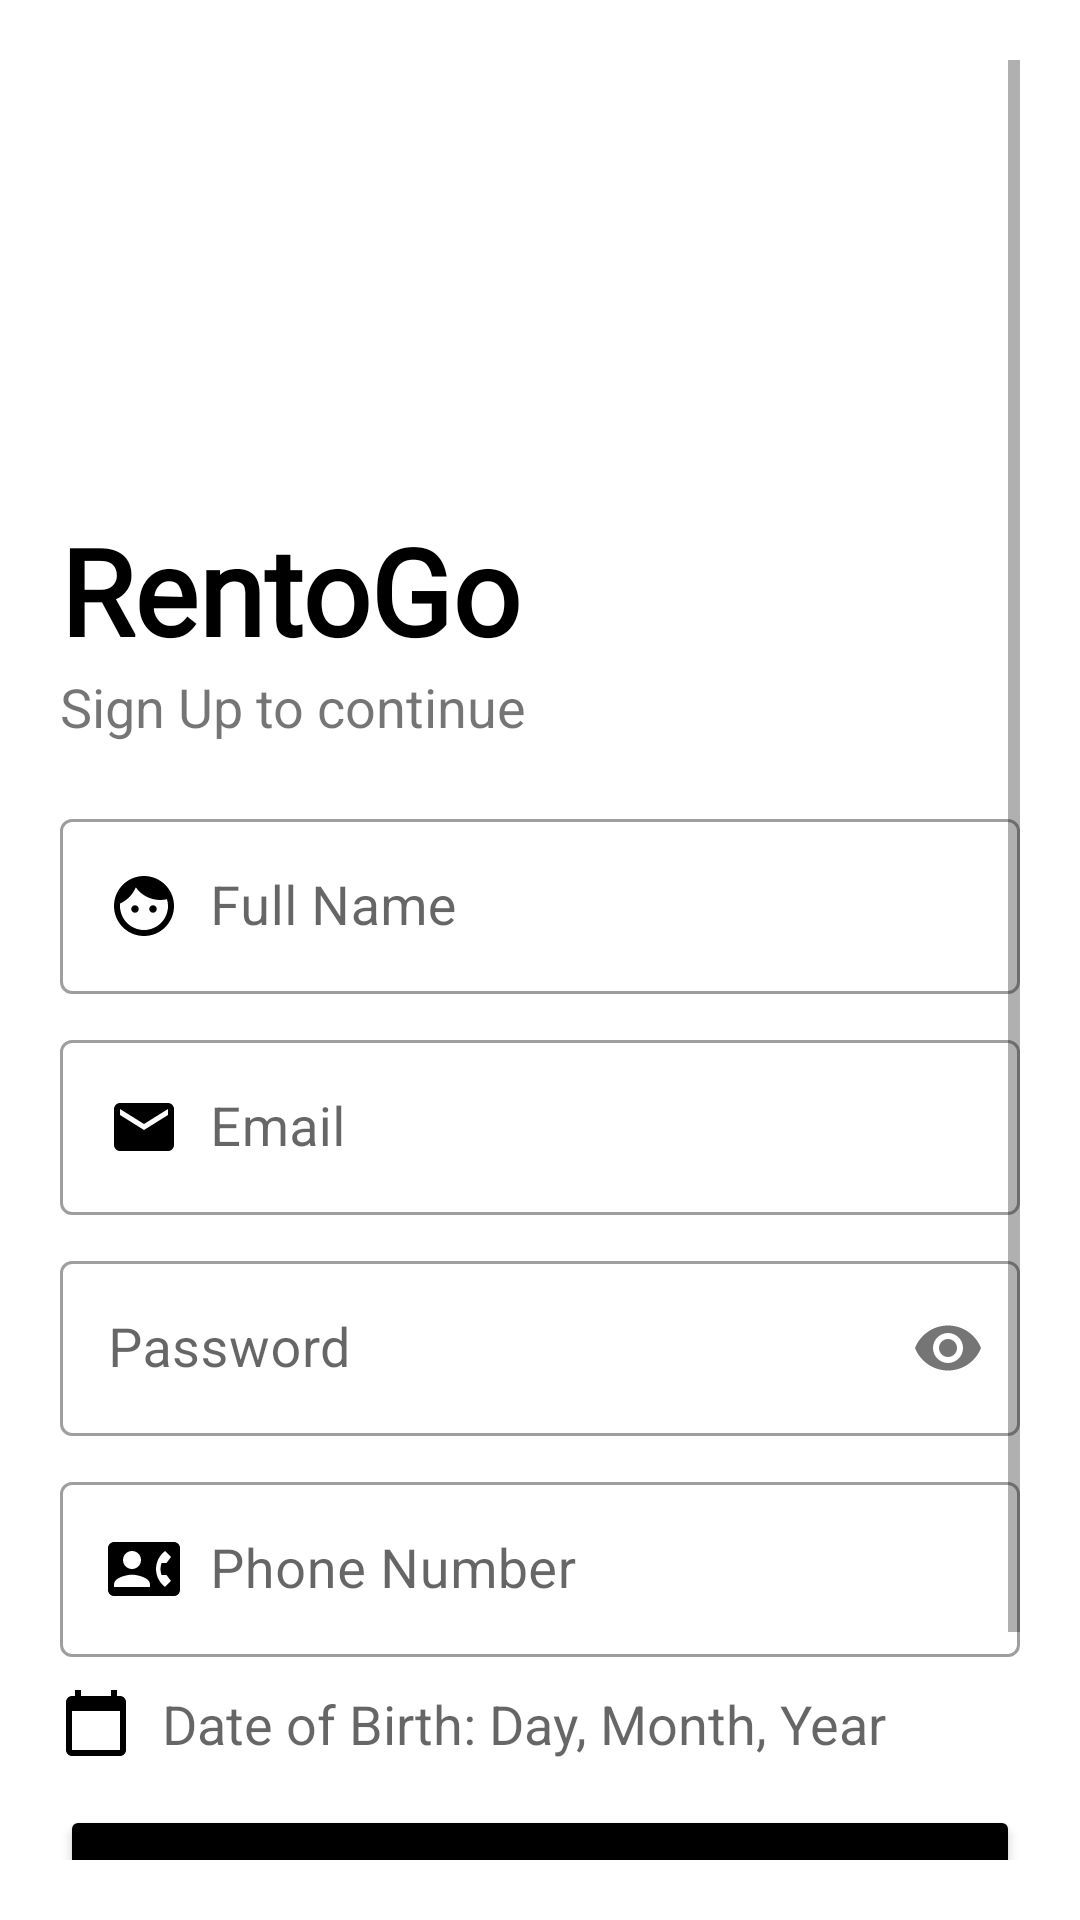

Produce the Android XML layout that renders to this screen, including the resource entries it uses.
<!-- AndroidManifest.xml: application theme Theme.MyApplication -->
<!-- res/layout/activity_sign_up.xml -->
<?xml version="1.0" encoding="utf-8"?>
<ScrollView xmlns:android="http://schemas.android.com/apk/res/android"
    xmlns:app="http://schemas.android.com/apk/res-auto"
    android:layout_width="match_parent"
    android:layout_height="match_parent"
    android:background="#fff"
    android:padding="20dp">

    <LinearLayout
        android:layout_width="match_parent"
        android:layout_height="match_parent"
        android:orientation="vertical">

        <ImageView
            android:id="@+id/suSmallLogoImage"
            android:layout_width="150dp"
            android:layout_height="150dp"
            android:src="@drawable/logoi"
            android:transitionName="logo_image" />

        <TextView
            android:id="@+id/suRentoGo"
            android:layout_width="wrap_content"
            android:layout_height="wrap_content"
            android:fontFamily="@font/bungee"
            android:text="RentoGo"
            android:textColor="@color/black"
            android:textSize="40sp"
            android:textStyle="bold"
            android:transitionName="logo_text" />

        <TextView
            android:id="@+id/suSloganName"
            android:layout_width="wrap_content"
            android:layout_height="wrap_content"
            android:text="Sign Up to continue"
            android:textSize="18sp"
            android:transitionName="logo_desc" />

        <LinearLayout
            android:layout_width="match_parent"
            android:layout_height="match_parent"
            android:layout_marginTop="20dp"
            android:layout_marginBottom="20dp"
            android:orientation="vertical">

            <com.google.android.material.textfield.TextInputLayout
                style="@style/Widget.MaterialComponents.TextInputLayout.OutlinedBox"
                android:layout_width="match_parent"
                android:layout_height="wrap_content"
                android:layout_marginBottom="10dp"
                android:hint="Full Name"
                app:endIconMode="clear_text"
                app:endIconTint="@color/black"
                app:layout_constraintLeft_toLeftOf="parent"
                app:layout_constraintRight_toRightOf="parent">

                <com.google.android.material.textfield.TextInputEditText
                    android:id="@+id/etFullName"
                    android:layout_width="match_parent"
                    android:layout_height="wrap_content"
                    android:drawableStart="@drawable/custom_face_icon"
                    android:drawablePadding="10dp"
                    android:textSize="18sp" />
            </com.google.android.material.textfield.TextInputLayout>

            <com.google.android.material.textfield.TextInputLayout
                style="@style/Widget.MaterialComponents.TextInputLayout.OutlinedBox"
                android:layout_width="match_parent"
                android:layout_height="wrap_content"
                android:layout_marginBottom="10dp"
                android:hint="Email"
                app:endIconMode="clear_text"
                app:endIconTint="@color/black"
                app:layout_constraintLeft_toLeftOf="parent"
                app:layout_constraintRight_toRightOf="parent">

                <com.google.android.material.textfield.TextInputEditText
                    android:id="@+id/etEmail"
                    android:layout_width="match_parent"
                    android:layout_height="wrap_content"
                    android:drawableStart="@drawable/custom_email_icon"
                    android:drawablePadding="10dp"
                    android:textSize="18sp"
                    android:transitionName="email_tran" />
            </com.google.android.material.textfield.TextInputLayout>


            <com.google.android.material.textfield.TextInputLayout
                style="@style/Widget.MaterialComponents.TextInputLayout.OutlinedBox"
                android:layout_width="match_parent"
                android:layout_height="wrap_content"
                android:layout_marginBottom="10dp"
                android:hint="Password"
                app:layout_constraintLeft_toLeftOf="parent"
                app:layout_constraintRight_toRightOf="parent"
                app:passwordToggleEnabled="true">

                <com.google.android.material.textfield.TextInputEditText
                    android:id="@+id/etPassWord"
                    android:layout_width="match_parent"
                    android:layout_height="wrap_content"
                    android:drawableStart="@drawable/custom_lock_icon"
                    android:drawablePadding="10dp"
                    android:inputType="textPassword"
                    android:textSize="18sp"
                    android:transitionName="password_tran"

                    />
            </com.google.android.material.textfield.TextInputLayout>

            <com.google.android.material.textfield.TextInputLayout
                style="@style/Widget.MaterialComponents.TextInputLayout.OutlinedBox"
                android:layout_width="match_parent"
                android:layout_height="wrap_content"
                android:layout_marginBottom="10dp"
                android:hint="Phone Number"
                app:endIconMode="clear_text"
                app:endIconTint="@color/black"
                app:layout_constraintLeft_toLeftOf="parent"
                app:layout_constraintRight_toRightOf="parent">

                <com.google.android.material.textfield.TextInputEditText
                    android:id="@+id/etPhoneNumber"
                    android:layout_width="match_parent"
                    android:layout_height="wrap_content"
                    android:drawableStart="@drawable/custom_contact_phone"
                    android:drawablePadding="10dp"
                    android:textSize="18sp" />
            </com.google.android.material.textfield.TextInputLayout>

            <com.google.android.material.textfield.TextInputLayout
                style="@style/Widget.MaterialComponents.TextInputLayout.OutlinedBox"
                android:layout_width="match_parent"
                android:layout_height="wrap_content"
                android:layout_marginBottom="10dp"
                app:layout_constraintLeft_toLeftOf="parent"
                app:layout_constraintRight_toRightOf="parent">

                <TextView
                    android:id="@+id/tvDateOfBirth"
                    android:layout_width="match_parent"
                    android:layout_height="wrap_content"
                    android:drawableLeft="@drawable/custom_calendar_icon"
                    android:drawablePadding="10dp"
                    android:hint="Date of Birth: Day, Month, Year"
                    android:textSize="18sp" />
            </com.google.android.material.textfield.TextInputLayout>

            <Button
                android:id="@+id/submitButton"
                android:layout_width="match_parent"
                android:layout_height="wrap_content"
                android:layout_marginTop="5dp"
                android:layout_marginBottom="5dp"
                android:backgroundTint="#000"
                android:onClick="signUp"
                android:text="Sumbit"
                android:textColor="@color/white"
                android:transitionName="button_tran" />

            <Button
                android:id="@+id/buttonSignIn"
                android:layout_width="match_parent"
                android:layout_height="wrap_content"
                android:layout_gravity="right"
                android:layout_margin="5dp"
                android:background="#00000000"
                android:elevation="0dp"
                android:onClick="ToMain"
                android:text="Have an Account? SignIn"

                android:textColor="#000"
                android:transitionName="login_signup_tran" />
        </LinearLayout>
    </LinearLayout>
</ScrollView>
<!-- resources referenced by this layout -->
<resources>
  <color name="black">#FF000000</color>
  <color name="white">#FFFFFFFF</color>
  <!-- drawable custom_calendar_icon (drawable) -->
  <?xml version="1.0" encoding="utf-8"?>
  <selector xmlns:android="http://schemas.android.com/apk/res/android">
      <item android:state_focused="true"
          android:drawable="@drawable/ic_baseline_calendar_today_focused"/>
      <item android:state_focused="false"
          android:drawable="@drawable/ic_baseline_calendar_today_24"/>
  
  </selector>
  <!-- drawable custom_contact_phone (drawable) -->
  <?xml version="1.0" encoding="utf-8"?>
  <selector xmlns:android="http://schemas.android.com/apk/res/android">
      <item android:state_focused="true"
          android:drawable="@drawable/ic_baseline_contact_phone_focused"/>
      <item android:state_focused="false"
          android:drawable="@drawable/ic_baseline_contact_phone_24"/>
  
  </selector>
  <!-- drawable custom_email_icon (drawable) -->
  <?xml version="1.0" encoding="utf-8"?>
  <selector xmlns:android="http://schemas.android.com/apk/res/android">
  <item android:state_focused="true"
      android:drawable="@drawable/ic_email_focused"/>
      <item android:state_focused="false"
           android:drawable="@drawable/ic_email"/>
  
  </selector>
  <!-- drawable custom_face_icon (drawable) -->
  <?xml version="1.0" encoding="utf-8"?>
  <selector xmlns:android="http://schemas.android.com/apk/res/android">
      <item android:state_focused="true"
          android:drawable="@drawable/ic_baseline_face_focused"/>
      <item android:state_focused="false"
          android:drawable="@drawable/ic_baseline_face_24"/>
  
  </selector>
  <!-- drawable ic_baseline_calendar_today_focused (drawable) -->
  <vector xmlns:android="http://schemas.android.com/apk/res/android"
      android:width="24dp"
      android:height="24dp"
      android:viewportWidth="24"
      android:viewportHeight="24"
      >
      <path
          android:fillColor="@color/purple_700"
          android:pathData="M20,3h-1L19,1h-2v2L7,3L7,1L5,1v2L4,3c-1.1,0 -2,0.9 -2,2v16c0,1.1 0.9,2 2,2h16c1.1,0 2,-0.9 2,-2L22,5c0,-1.1 -0.9,-2 -2,-2zM20,21L4,21L4,8h16v13z"/>
  </vector>
  <!-- drawable ic_baseline_calendar_today_24 (drawable) -->
  <vector xmlns:android="http://schemas.android.com/apk/res/android"
      android:width="24dp"
      android:height="24dp"
      android:viewportWidth="24"
      android:viewportHeight="24"
      android:tint="#ff000000">
    <path
        android:fillColor="@android:color/darker_gray"
        android:pathData="M20,3h-1L19,1h-2v2L7,3L7,1L5,1v2L4,3c-1.1,0 -2,0.9 -2,2v16c0,1.1 0.9,2 2,2h16c1.1,0 2,-0.9 2,-2L22,5c0,-1.1 -0.9,-2 -2,-2zM20,21L4,21L4,8h16v13z"/>
  </vector>
  <!-- drawable ic_email_focused (drawable) -->
  <vector xmlns:android="http://schemas.android.com/apk/res/android"
      android:width="24dp"
      android:height="24dp"
      android:viewportWidth="24"
      android:viewportHeight="24"
      >
    <path
        android:fillColor="@color/purple_700"
        android:pathData="M20,4L4,4c-1.1,0 -1.99,0.9 -1.99,2L2,18c0,1.1 0.9,2 2,2h16c1.1,0 2,-0.9 2,-2L22,6c0,-1.1 -0.9,-2 -2,-2zM20,8l-8,5 -8,-5L4,6l8,5 8,-5v2z"/>
  </vector>
  <!-- drawable ic_email (drawable) -->
  <vector xmlns:android="http://schemas.android.com/apk/res/android"
      android:width="24dp"
      android:height="24dp"
      android:viewportWidth="24"
      android:viewportHeight="24"
      android:tint="#ff000000">
    <path
        android:fillColor="@android:color/darker_gray"
        android:pathData="M20,4L4,4c-1.1,0 -1.99,0.9 -1.99,2L2,18c0,1.1 0.9,2 2,2h16c1.1,0 2,-0.9 2,-2L22,6c0,-1.1 -0.9,-2 -2,-2zM20,8l-8,5 -8,-5L4,6l8,5 8,-5v2z"/>
  </vector>
  <color name="teal_200">#FF03DAC5</color>
  <color name="teal_700">#FF018786</color>
  <color name="purple_700">#FF3700B3</color>
</resources>
